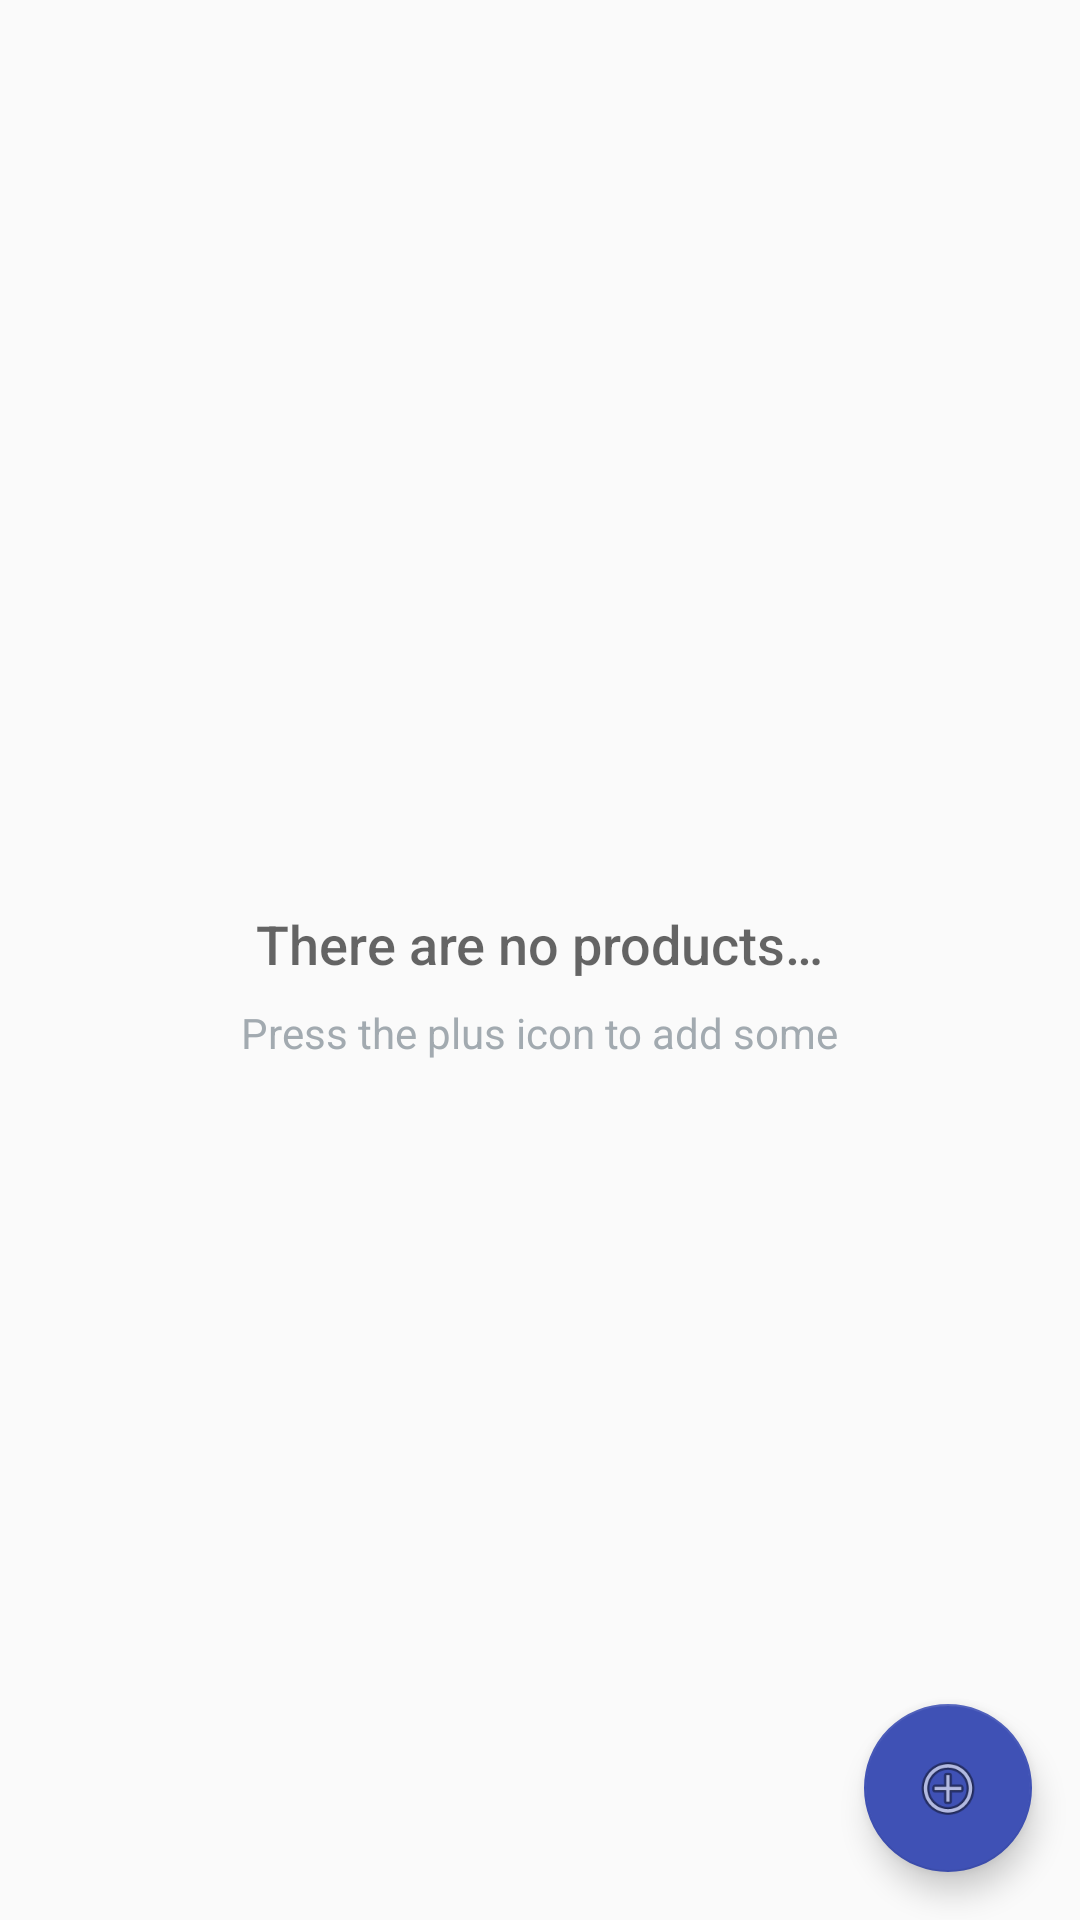

Android layout source for this screen:
<!-- AndroidManifest.xml: application theme AppTheme -->
<!-- res/layout/activity_main.xml -->
<?xml version="1.0" encoding="utf-8"?>
<RelativeLayout xmlns:android="http://schemas.android.com/apk/res/android"
    xmlns:tools="http://schemas.android.com/tools"
    android:layout_width="match_parent"
    android:layout_height="match_parent"
    tools:context="com.example.inventoryapp.MainActivity">

    <ListView
        android:id="@+id/list"
        android:layout_width="match_parent"
        android:layout_height="match_parent" />

    <RelativeLayout
        android:id="@+id/empty_view"
        android:layout_width="wrap_content"
        android:layout_height="wrap_content"
        android:layout_centerInParent="true">

        <TextView
            android:id="@+id/empty_title_text"
            android:layout_width="wrap_content"
            android:layout_height="wrap_content"
            android:layout_centerHorizontal="true"
            android:fontFamily="sans-serif-medium"
            android:paddingTop="16dp"
            android:text="@string/empty_view_title_text"
            android:textAppearance="?android:textAppearanceMedium" />

        <TextView
            android:id="@+id/empty_subtitle_text"
            android:layout_width="wrap_content"
            android:layout_height="wrap_content"
            android:layout_below="@+id/empty_title_text"
            android:layout_centerHorizontal="true"
            android:fontFamily="sans-serif"
            android:paddingTop="8dp"
            android:text="@string/empty_view_subtitle_text"
            android:textAppearance="?android:textAppearanceSmall"
            android:textColor="#A2AAB0" />
    </RelativeLayout>

    <android.support.design.widget.FloatingActionButton
        android:id="@+id/fab"
        android:layout_width="wrap_content"
        android:layout_height="wrap_content"
        android:layout_alignParentBottom="true"
        android:layout_alignParentEnd="true"
        android:layout_alignParentRight="true"
        android:layout_margin="@dimen/fab_margin"
        android:src="@android:drawable/ic_menu_add" />
</RelativeLayout>
<!-- resources referenced by this layout -->
<resources>
  <dimen name="fab_margin">16dp</dimen>
  <string name="empty_view_subtitle_text">Press the plus icon to add some</string>
  <string name="empty_view_title_text">There are no products…</string>
  <style name="AppTheme" parent="Theme.AppCompat.Light.DarkActionBar">
          <item name="colorPrimary">@color/colorPrimary</item>
          <item name="colorPrimaryDark">@color/colorPrimaryDark</item>
          <item name="colorAccent">@color/colorAccent</item>
      </style>
  <color name="colorPrimary">#3F51B5</color>
  <color name="colorPrimaryDark">#303F9F</color>
  <color name="colorAccent">#3F51B5</color>
</resources>
